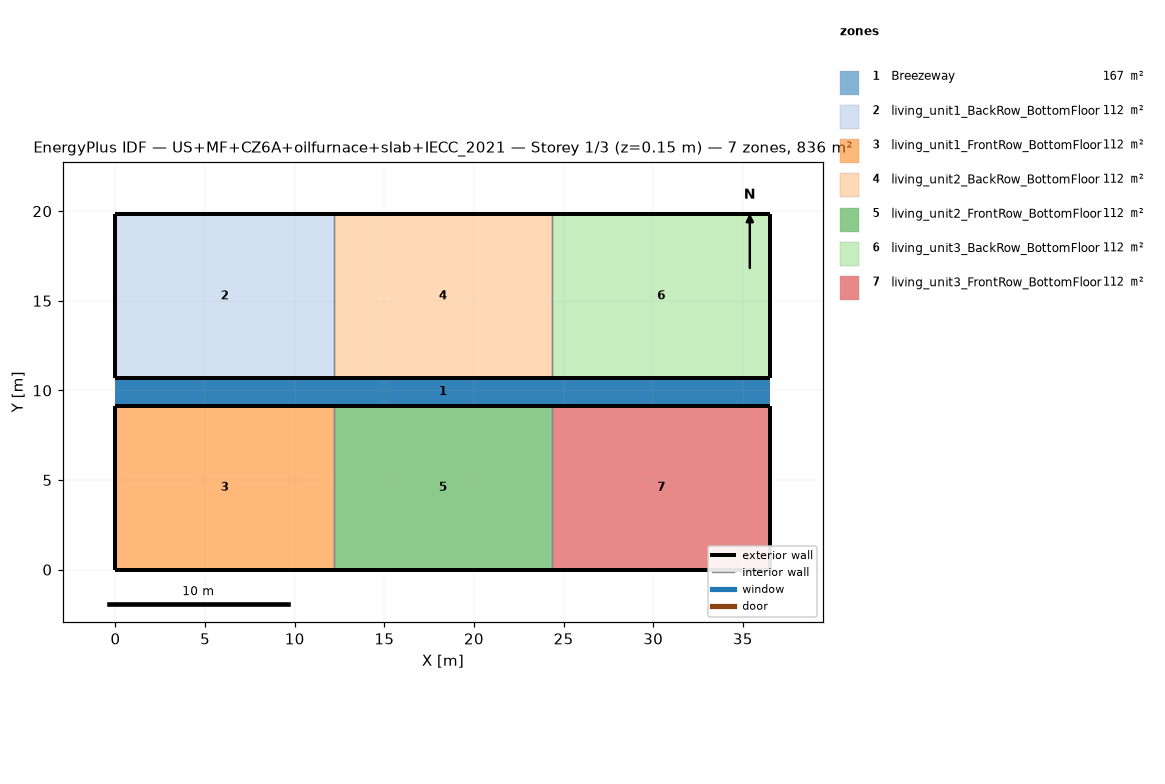
=== STOREY PLAN SPEC (per zone: floor XY polygon, exterior-wall plan segments, windows/doors) ===
zone 1: Breezeway  (167.0 m²)
  floor: (36.54, 9.16) (0.00, 9.16) (0.00, 10.68) (36.54, 10.68)
  floor: (36.54, 9.16) (0.00, 9.16) (0.00, 10.68) (36.54, 10.68)
  floor: (36.54, 9.16) (0.00, 9.16) (0.00, 10.68) (36.54, 10.68)
zone 2: living_unit1_BackRow_BottomFloor  (111.5 m²)
  floor: (12.18, 10.68) (0.00, 10.68) (0.00, 19.84) (12.18, 19.84)
  exterior wall: (0.00, 10.68) – (12.18, 10.68)  [12.2 m]
  exterior wall: (12.18, 19.84) – (0.00, 19.84)  [12.2 m]
  exterior wall: (0.00, 19.84) – (0.00, 10.68)  [9.2 m]
  interior walls: 1
zone 3: living_unit1_FrontRow_BottomFloor  (111.5 m²)
  floor: (12.18, 0.00) (0.00, 0.00) (0.00, 9.16) (12.18, 9.16)
  exterior wall: (0.00, 0.00) – (12.18, 0.00)  [12.2 m]
  exterior wall: (12.18, 9.16) – (0.00, 9.16)  [12.2 m]
  exterior wall: (0.00, 9.16) – (0.00, 0.00)  [9.2 m]
  interior walls: 1
zone 4: living_unit2_BackRow_BottomFloor  (111.5 m²)
  floor: (24.36, 10.68) (12.18, 10.68) (12.18, 19.84) (24.36, 19.84)
  exterior wall: (12.18, 10.68) – (24.36, 10.68)  [12.2 m]
  exterior wall: (24.36, 19.84) – (12.18, 19.84)  [12.2 m]
  interior walls: 2
zone 5: living_unit2_FrontRow_BottomFloor  (111.5 m²)
  floor: (24.36, 0.00) (12.18, 0.00) (12.18, 9.16) (24.36, 9.16)
  exterior wall: (12.18, 0.00) – (24.36, 0.00)  [12.2 m]
  exterior wall: (24.36, 9.16) – (12.18, 9.16)  [12.2 m]
  interior walls: 2
zone 6: living_unit3_BackRow_BottomFloor  (111.5 m²)
  floor: (36.54, 10.68) (24.36, 10.68) (24.36, 19.84) (36.54, 19.84)
  exterior wall: (24.36, 10.68) – (36.54, 10.68)  [12.2 m]
  exterior wall: (36.54, 10.68) – (36.54, 19.84)  [9.2 m]
  exterior wall: (36.54, 19.84) – (24.36, 19.84)  [12.2 m]
  interior walls: 1
zone 7: living_unit3_FrontRow_BottomFloor  (111.5 m²)
  floor: (36.54, 0.00) (24.36, 0.00) (24.36, 9.16) (36.54, 9.16)
  exterior wall: (24.36, 0.00) – (36.54, 0.00)  [12.2 m]
  exterior wall: (36.54, 0.00) – (36.54, 9.16)  [9.2 m]
  exterior wall: (36.54, 9.16) – (24.36, 9.16)  [12.2 m]
  interior walls: 1

=== DERIVED (storey summary) ===
Building: US+MF+CZ6A+oilfurnace+slab+IECC_2021
Storey: 1 of 3  (floor level z = 0.15 m)
Storey gross floor area: 836.2 m²
Zones on this storey: 7
  - Breezeway: floor 167.0 m²
  - living_unit1_BackRow_BottomFloor: floor 111.5 m²; exterior wall 33.5 m (86.9 m²); WWR 0.0%
  - living_unit1_FrontRow_BottomFloor: floor 111.5 m²; exterior wall 33.5 m (86.9 m²); WWR 0.0%
  - living_unit2_BackRow_BottomFloor: floor 111.5 m²; exterior wall 24.4 m (63.1 m²); WWR 0.0%
  - living_unit2_FrontRow_BottomFloor: floor 111.5 m²; exterior wall 24.4 m (63.1 m²); WWR 0.0%
  - living_unit3_BackRow_BottomFloor: floor 111.5 m²; exterior wall 33.5 m (86.9 m²); WWR 0.0%
  - living_unit3_FrontRow_BottomFloor: floor 111.5 m²; exterior wall 33.5 m (86.9 m²); WWR 0.0%
Zone adjacency (shared interzone walls):
  - living_unit1_BackRow_BottomFloor ↔ living_unit2_BackRow_BottomFloor
  - living_unit1_FrontRow_BottomFloor ↔ living_unit2_FrontRow_BottomFloor
  - living_unit2_BackRow_BottomFloor ↔ living_unit3_BackRow_BottomFloor
  - living_unit2_FrontRow_BottomFloor ↔ living_unit3_FrontRow_BottomFloor